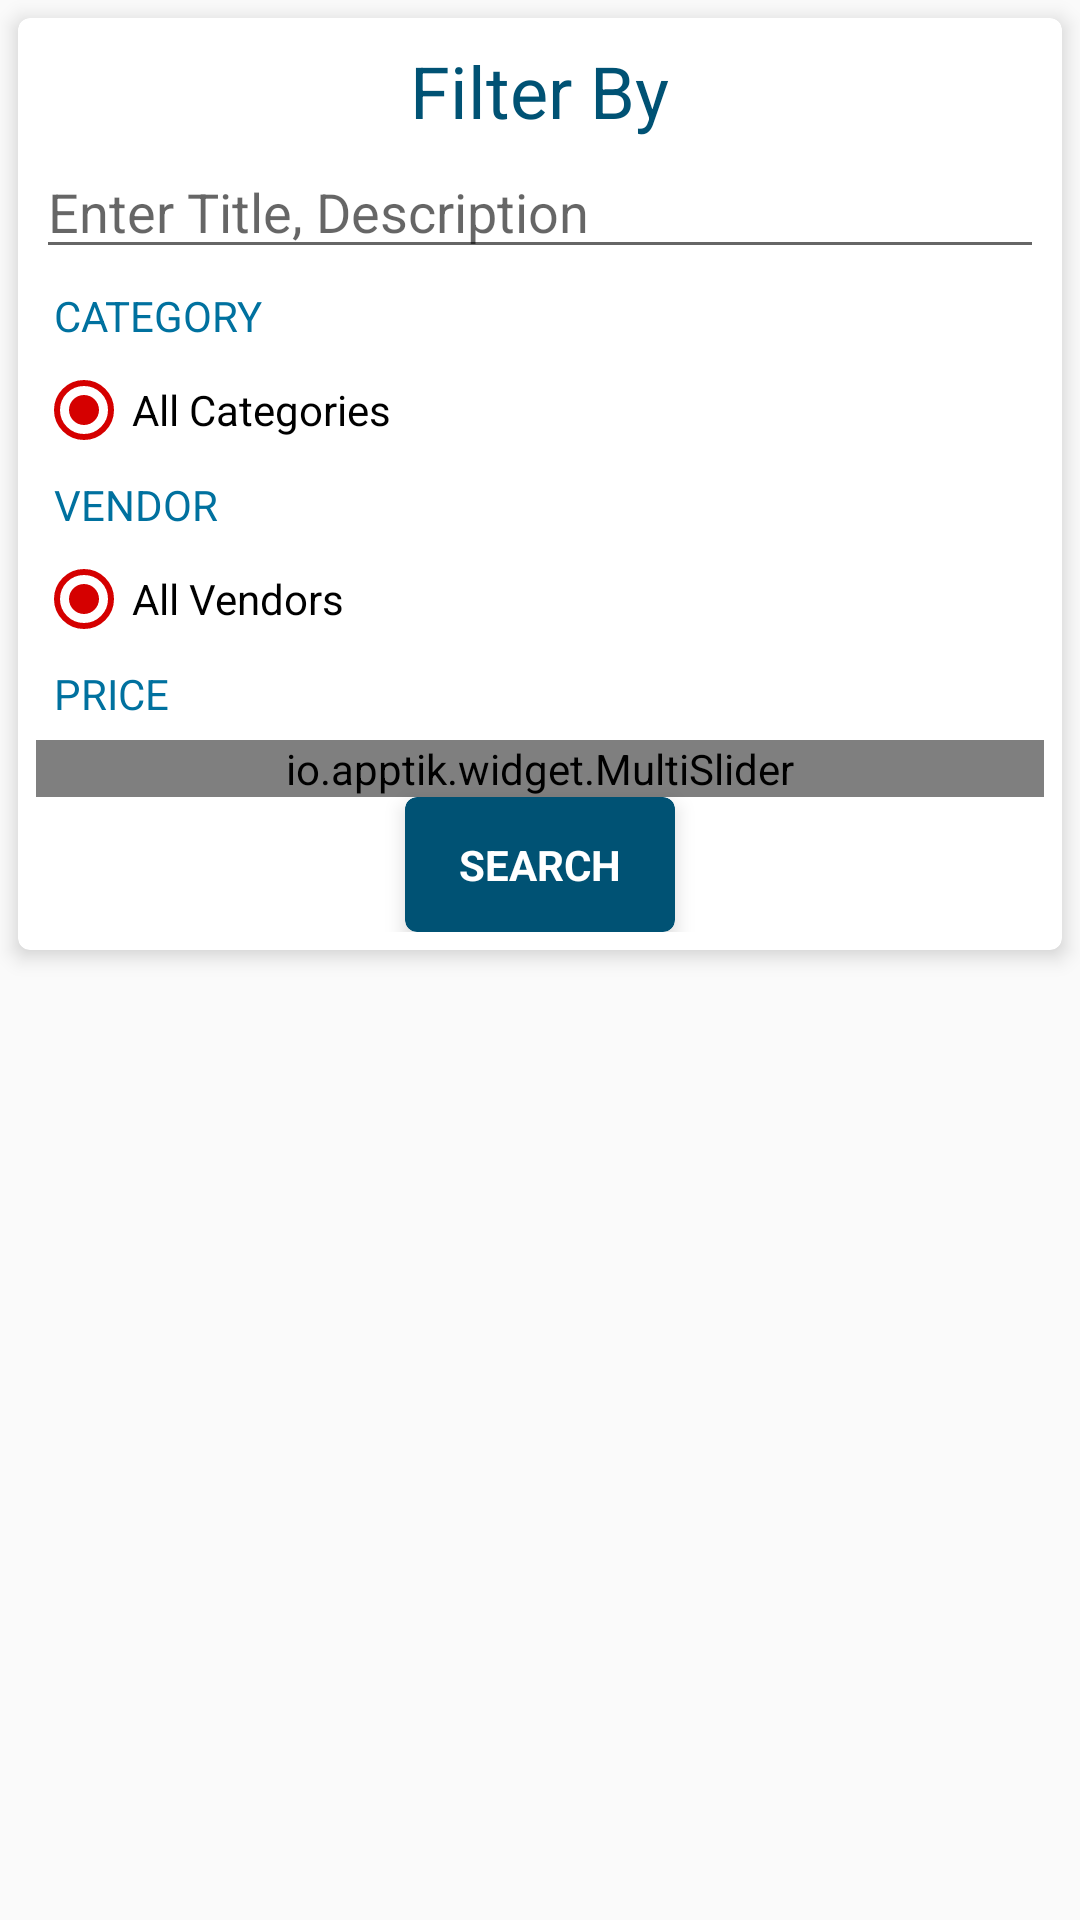

Produce the Android XML layout that renders to this screen, including the resource entries it uses.
<!-- AndroidManifest.xml: application theme AppTheme -->
<!-- res/layout/dialog_filter.xml -->
<?xml version="1.0" encoding="utf-8"?>
<ScrollView
    xmlns:android="http://schemas.android.com/apk/res/android"
    xmlns:app="http://schemas.android.com/tools"
    xmlns:card_view="http://schemas.android.com/apk/res-auto"
    android:layout_width="match_parent"
    android:layout_height="match_parent">

    <android.support.v7.widget.CardView
        android:layout_width="match_parent"
        android:layout_height="wrap_content"
        android:layout_margin="6dp"
        android:clipToPadding="false"
        android:orientation="vertical"
        card_view:cardCornerRadius="@dimen/corner_radius"
        card_view:cardElevation="@dimen/card_elevation">

        <LinearLayout
            android:layout_width="match_parent"
            android:layout_height="wrap_content"
            android:baselineAligned="false"
            android:orientation="vertical"
            android:padding="6dp">

            <TextView
                android:layout_width="wrap_content"
                android:layout_height="wrap_content"
                android:layout_gravity="center_horizontal"
                android:padding="2dp"
                android:text="Filter By"
                android:textColor="@color/colorPrimaryDark"
                android:textSize="24sp"/>

            <EditText
                android:id="@+id/et_search_text"
                android:layout_width="match_parent"
                android:layout_height="wrap_content"
                android:hint="Enter Title, Description"/>

            <TextView
                android:layout_width="wrap_content"
                android:layout_height="wrap_content"
                android:padding="6dp"
                android:text="CATEGORY"
                android:textColor="@color/colorPrimary"/>

            <RadioGroup
                android:id="@+id/rg_cat"
                android:layout_width="wrap_content"
                android:layout_height="wrap_content">

                <android.support.v7.widget.AppCompatRadioButton
                    android:id="@+id/rb_cat_1"
                    android:layout_width="wrap_content"
                    android:layout_height="wrap_content"
                    android:checked="true"
                    android:text="All Categories"/>

            </RadioGroup>

            <TextView
                android:layout_width="wrap_content"
                android:layout_height="wrap_content"
                android:padding="6dp"
                android:text="VENDOR"
                android:textColor="@color/colorPrimary"/>

            <RadioGroup
                android:id="@+id/rg_vendor"
                android:layout_width="match_parent"
                android:layout_height="match_parent">

                <android.support.v7.widget.AppCompatRadioButton
                    android:id="@+id/rb_vendor_1"
                    android:layout_width="wrap_content"
                    android:layout_height="wrap_content"
                    android:checked="true"
                    android:text="All Vendors"/>
            </RadioGroup>

            <TextView
                android:layout_width="wrap_content"
                android:layout_height="wrap_content"
                android:padding="6dp"
                android:text="PRICE"
                android:textColor="@color/colorPrimary"/>

            <io.apptik.widget.MultiSlider
                android:id="@+id/slider_price"
                android:layout_width="match_parent"
                android:layout_height="wrap_content"
                app:drawThumbsApart="true"
                app:range1="@drawable/multislider_scrubber_track_holo_light"
                app:range2="@drawable/multislider_scrubber_track_holo_light"
                app:rangeColor="@color/colorAccent"
                app:scaleMax="99999"
                app:scaleMin="5"
                app:stepsThumbsApart="5"
                app:thumbNumber="2"/>

            <android.support.v7.widget.CardView
                android:layout_width="wrap_content"
                android:layout_height="wrap_content"
                android:layout_gravity="center_horizontal"
                android:clickable="true"
                card_view:cardCornerRadius="@dimen/corner_radius"
                card_view:cardElevation="@dimen/card_elevation">

                <TextView
                    android:id="@+id/btn_search"
                    android:layout_width="@dimen/button_width"
                    android:layout_height="@dimen/button_height"
                    android:background="@drawable/selector_btn_simple"
                    android:gravity="center"
                    android:paddingBottom="8dp"
                    android:paddingLeft="4dp"
                    android:paddingRight="4dp"
                    android:paddingTop="8dp"
                    android:text="SEARCH"
                    android:textColor="#FFF"
                    android:textStyle="bold"/>
            </android.support.v7.widget.CardView>

        </LinearLayout>
    </android.support.v7.widget.CardView>
</ScrollView>
<!-- resources referenced by this layout -->
<resources>
  <color name="colorAccent">#d50000</color>
  <color name="colorPrimary">#00719f</color>
  <color name="colorPrimaryDark">#005274</color>
  <dimen name="button_height">45dp</dimen>
  <dimen name="button_width">90dp</dimen>
  <dimen name="card_elevation">4dp</dimen>
  <dimen name="corner_radius">4dp</dimen>
  <!-- drawable selector_btn_simple (drawable) -->
  <?xml version="1.0" encoding="utf-8"?>
  <selector xmlns:android="http://schemas.android.com/apk/res/android">
      <item android:drawable="@drawable/bg_btn_selected" android:state_pressed="true"/>
      <item android:drawable="@drawable/bg_btn_selected" android:state_activated="true"/>
      <item android:drawable="@drawable/bg_btn_unselected"/>
  </selector>
  <style name="AppTheme" parent="Theme.AppCompat.Light.DarkActionBar">
          
          <item name="colorPrimary">@color/colorPrimary</item>
          <item name="colorPrimaryDark">@color/colorPrimaryDark</item>
          <item name="colorAccent">@color/colorAccent</item>
      </style>
  <!-- drawable bg_btn_selected (drawable) -->
  <?xml version="1.0" encoding="utf-8"?>
  <shape xmlns:android="http://schemas.android.com/apk/res/android"
         android:shape="rectangle" >
      <corners android:radius="@dimen/corner_radius"/>
      <solid android:color="@color/colorPrimary"/>
  </shape>
  <!-- drawable bg_btn_unselected (drawable) -->
  <?xml version="1.0" encoding="utf-8"?>
  <shape xmlns:android="http://schemas.android.com/apk/res/android"
         android:shape="rectangle">
      <corners android:radius="@dimen/corner_radius"/>
      <solid android:color="@color/colorPrimaryDark"/>
  </shape>
</resources>
